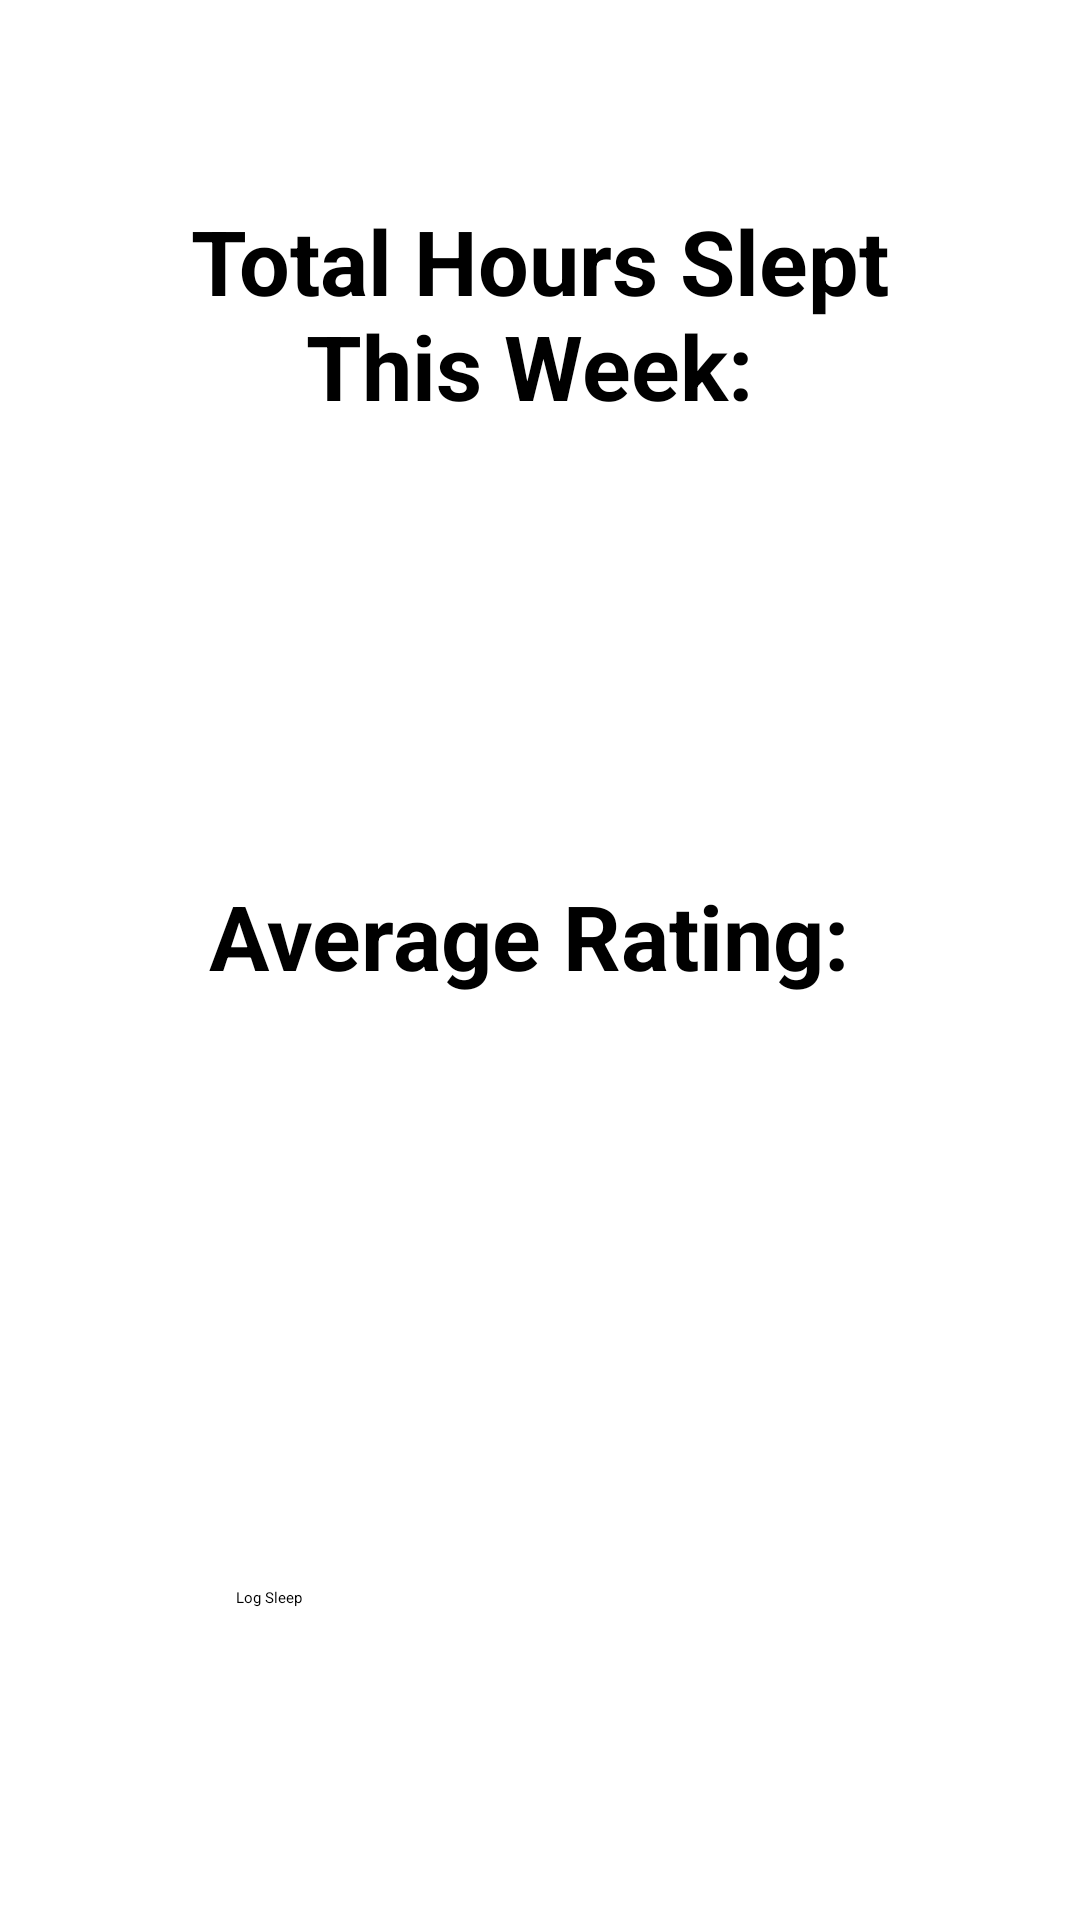

Android layout source for this screen:
<!-- AndroidManifest.xml: application theme Theme.BitFit -->
<!-- res/layout/fragment_dashboard.xml -->
<?xml version="1.0" encoding="utf-8"?>
<androidx.constraintlayout.widget.ConstraintLayout
    xmlns:android="http://schemas.android.com/apk/res/android"
    xmlns:app="http://schemas.android.com/apk/res-auto"
    xmlns:tools="http://schemas.android.com/tools"
    android:layout_width="match_parent"
    android:layout_height="match_parent">

    <TextView
        android:id="@+id/textViewTotalHours"
        android:layout_width="277dp"
        android:layout_height="212dp"
        android:gravity="center"
        android:text="Total Hours Slept This Week: "
        android:textSize="30dp"
        android:textStyle="bold"
        app:layout_constraintBottom_toTopOf="@+id/textViewAverageRating"
        app:layout_constraintEnd_toEndOf="parent"
        app:layout_constraintStart_toStartOf="parent"
        app:layout_constraintTop_toTopOf="parent" />

    <TextView
        android:id="@+id/textViewAverageRating"
        android:layout_width="317dp"
        android:layout_height="208dp"
        android:layout_marginBottom="224dp"
        android:gravity="center"
        android:text="Average Rating: "
        android:textSize="30dp"
        android:textStyle="bold"
        app:layout_constraintBottom_toBottomOf="parent"
        app:layout_constraintEnd_toEndOf="parent"
        app:layout_constraintHorizontal_bias="0.497"
        app:layout_constraintStart_toStartOf="parent" />

    <Button
        android:id="@+id/button2"
        android:layout_width="202dp"
        android:layout_height="59dp"
        android:layout_marginBottom="52dp"
        android:text="Log Sleep"
        app:layout_constraintBottom_toBottomOf="parent"
        app:layout_constraintEnd_toEndOf="parent"
        app:layout_constraintHorizontal_bias="0.497"
        app:layout_constraintStart_toStartOf="parent"
        tools:ignore="MissingConstraints"></Button>

</androidx.constraintlayout.widget.ConstraintLayout>
<!-- resources referenced by this layout -->
<resources>

</resources>
